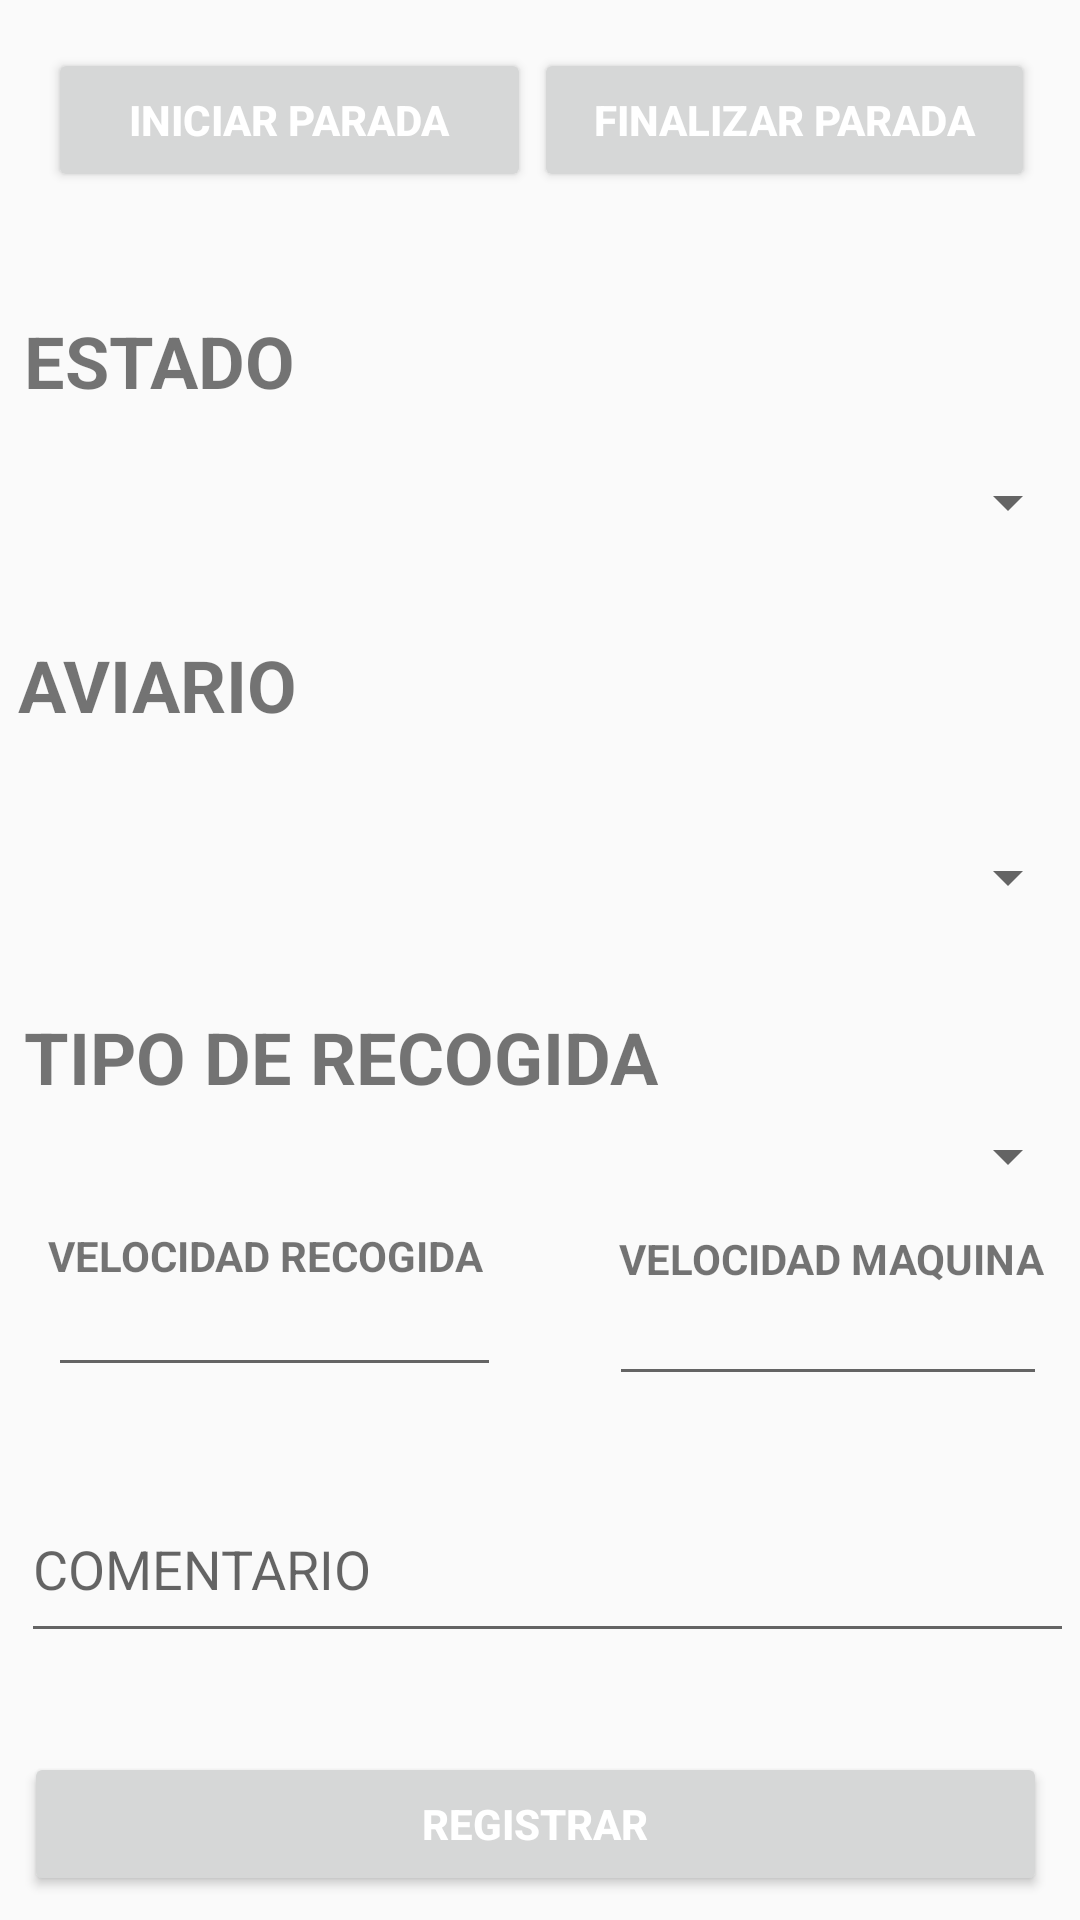

Reconstruct the res/layout file that produces this screen, plus the resources it refers to.
<!-- AndroidManifest.xml: application theme Theme.AppCompat.Light.NoActionBar -->
<!-- res/layout/activity_recogidas_doble.xml -->
<?xml version="1.0" encoding="utf-8"?>
<RelativeLayout xmlns:android="http://schemas.android.com/apk/res/android"
    xmlns:app="http://schemas.android.com/apk/res-auto"
    xmlns:tools="http://schemas.android.com/tools"
    android:layout_width="match_parent"
    android:layout_height="match_parent"
    tools:context=".Recogidas">

    <Spinner
        android:id="@+id/cbox_tipo_recogida"
        android:layout_width="match_parent"
        android:layout_height="53dp"
        android:layout_alignTop="@+id/textView2"
        android:layout_alignParentStart="true"

        android:layout_marginStart="0dp"
        android:layout_marginTop="255dp"
        android:spinnerMode="dialog"
        android:text="S" />

    <Spinner
        android:id="@+id/cbox_aviario"
        android:layout_width="match_parent"
        android:layout_height="53dp"
        android:layout_alignTop="@+id/textView2"
        android:layout_alignParentStart="true"

        android:layout_marginStart="0dp"
        android:layout_marginTop="162dp"
        android:spinnerMode="dialog"
        android:text="S" />

    <Spinner
        android:id="@+id/cbox_estado"
        android:layout_width="match_parent"
        android:layout_height="53dp"
        android:layout_alignTop="@+id/textView2"
        android:layout_alignParentStart="true"

        android:layout_marginStart="0dp"
        android:layout_marginTop="37dp"
        android:spinnerMode="dialog"
        android:text="S" />

    <Button
        android:id="@+id/btn_inicio"
        android:layout_width="161dp"
        android:layout_height="wrap_content"
        android:layout_alignParentStart="true"
        android:layout_alignParentTop="true"
        android:layout_marginStart="16dp"
        android:layout_marginTop="16dp"
        android:textColor="@android:color/white"
        android:text="INICIAR PARADA"
        android:textStyle="bold"
         app:layout_constraintEnd_toEndOf="parent"
        app:layout_constraintHorizontal_bias="0.0"
        app:layout_constraintStart_toStartOf="parent"
        app:layout_constraintTop_toTopOf="parent" />

    <Button
        android:id="@+id/btn_registrar"
        android:layout_width="391dp"
        android:layout_height="wrap_content"
        android:layout_alignParentStart="true"
        android:layout_alignParentTop="true"
        android:layout_alignParentEnd="true"
        android:layout_marginStart="8dp"
        android:layout_marginTop="584dp"
        android:layout_marginEnd="11dp"
        android:text="REGISTRAR"
        android:textColor="@android:color/white"
        android:textStyle="bold"
        app:layout_constraintEnd_toEndOf="parent"
        app:layout_constraintHorizontal_bias="0.428"
        app:layout_constraintStart_toStartOf="parent"
        app:layout_constraintTop_toTopOf="parent" />

    <Button
        android:id="@+id/btn_cancelar"
        android:layout_width="389dp"
        android:layout_height="wrap_content"
        android:layout_alignParentStart="true"
        android:layout_alignParentTop="true"
        android:layout_alignParentEnd="true"
        android:layout_marginStart="8dp"
        android:layout_marginTop="643dp"
        android:layout_marginEnd="14dp"
        android:text="CANCELAR"
        android:textColor="@android:color/white"
        android:textStyle="bold"
        app:layout_constraintEnd_toEndOf="parent"
        app:layout_constraintHorizontal_bias="0.428"
        app:layout_constraintStart_toStartOf="parent"
        app:layout_constraintTop_toTopOf="parent" />

    <Button
        android:id="@+id/btn_fin"
        android:layout_width="167dp"
        android:layout_height="wrap_content"
        android:layout_alignParentTop="true"
        android:layout_alignParentEnd="true"
        android:layout_marginTop="16dp"
        android:layout_marginEnd="15dp"
        android:text="FINALIZAR PARADA"
        android:textColor="@android:color/white"
        android:textStyle="bold"
        app:layout_constraintEnd_toEndOf="parent"
        app:layout_constraintHorizontal_bias="1.0"
        app:layout_constraintStart_toStartOf="parent"
        app:layout_constraintTop_toTopOf="parent" />

    <TextView
        android:id="@+id/textView2"
        android:layout_width="397dp"
        android:layout_height="wrap_content"
        android:layout_alignParentStart="true"
        android:layout_alignParentTop="true"
        android:layout_alignParentEnd="true"
        android:layout_marginStart="8dp"
        android:layout_marginTop="104dp"
        android:layout_marginEnd="6dp"
        android:text="ESTADO"
        android:textAlignment="viewStart"
        android:textSize="24sp"
        android:textStyle="bold"
        app:layout_constraintEnd_toEndOf="parent"
        app:layout_constraintHorizontal_bias="0.692"
        app:layout_constraintStart_toStartOf="parent"
        app:layout_constraintTop_toTopOf="parent" />

    <TextView
        android:id="@+id/textView3"
        android:layout_width="394dp"
        android:layout_height="wrap_content"
        android:layout_alignParentStart="true"
        android:layout_alignParentTop="true"
        android:layout_alignParentEnd="true"
        android:layout_marginStart="6dp"
        android:layout_marginTop="212dp"
        android:layout_marginEnd="11dp"
        android:text="AVIARIO"
        android:textAlignment="viewStart"
        android:textSize="24sp"
        android:textStyle="bold"
        app:layout_constraintEnd_toEndOf="parent"
        app:layout_constraintStart_toStartOf="parent"
        app:layout_constraintTop_toTopOf="parent" />

    <TextView
        android:id="@+id/textView4"
        android:layout_width="397dp"
        android:layout_height="wrap_content"
        android:layout_alignParentStart="true"
        android:layout_alignParentTop="true"
        android:layout_alignParentEnd="true"
        android:layout_marginStart="8dp"
        android:layout_marginTop="336dp"
        android:layout_marginEnd="6dp"
        android:text="TIPO DE RECOGIDA"
        android:textAlignment="viewStart"
        android:textSize="24sp"
        android:textStyle="bold"
        app:layout_constraintEnd_toEndOf="parent"
        app:layout_constraintStart_toStartOf="parent"
        app:layout_constraintTop_toTopOf="parent" />

    <TextView
        android:id="@+id/textView5"
        android:layout_width="wrap_content"
        android:layout_height="wrap_content"
        android:layout_alignParentStart="true"
        android:layout_alignParentTop="true"
        android:layout_marginStart="16dp"
        android:layout_marginTop="409dp"
        android:text="VELOCIDAD RECOGIDA"
        android:textStyle="bold" />

    <TextView
        android:id="@+id/textView6"
        android:layout_width="wrap_content"
        android:layout_height="wrap_content"
        android:layout_alignParentTop="true"
        android:layout_alignParentEnd="true"
        android:layout_marginTop="410dp"
        android:layout_marginEnd="12dp"
        android:text="VELOCIDAD MAQUINA"
        android:textStyle="bold" />

    <EditText
        android:id="@+id/txt_velocidad"
        android:layout_width="151dp"
        android:layout_height="wrap_content"
        android:layout_alignStart="@+id/btn_inicio"
        android:layout_alignParentTop="true"
        android:layout_marginStart="0dp"
        android:layout_marginTop="421dp"
        android:ems="10"
        android:inputType="number" />

    <EditText
        android:id="@+id/txt_velocidadMaq"
        android:layout_width="146dp"
        android:layout_height="wrap_content"
        android:layout_alignParentTop="true"
        android:layout_alignParentEnd="true"
        android:layout_marginTop="424dp"
        android:layout_marginEnd="11dp"
        android:ems="10"
        android:inputType="number" />

    <EditText
        android:id="@+id/txt_comentario"
        android:layout_width="401dp"
        android:layout_height="59dp"
        android:layout_alignParentStart="true"
        android:layout_alignParentTop="true"
        android:layout_alignParentEnd="true"
        android:layout_marginStart="7dp"
        android:layout_marginTop="492dp"
        android:layout_marginEnd="2dp"
        android:ems="10"
        android:hint="COMENTARIO"
        android:inputType="textPersonName" />

</RelativeLayout>
<!-- resources referenced by this layout -->
<resources>

</resources>
